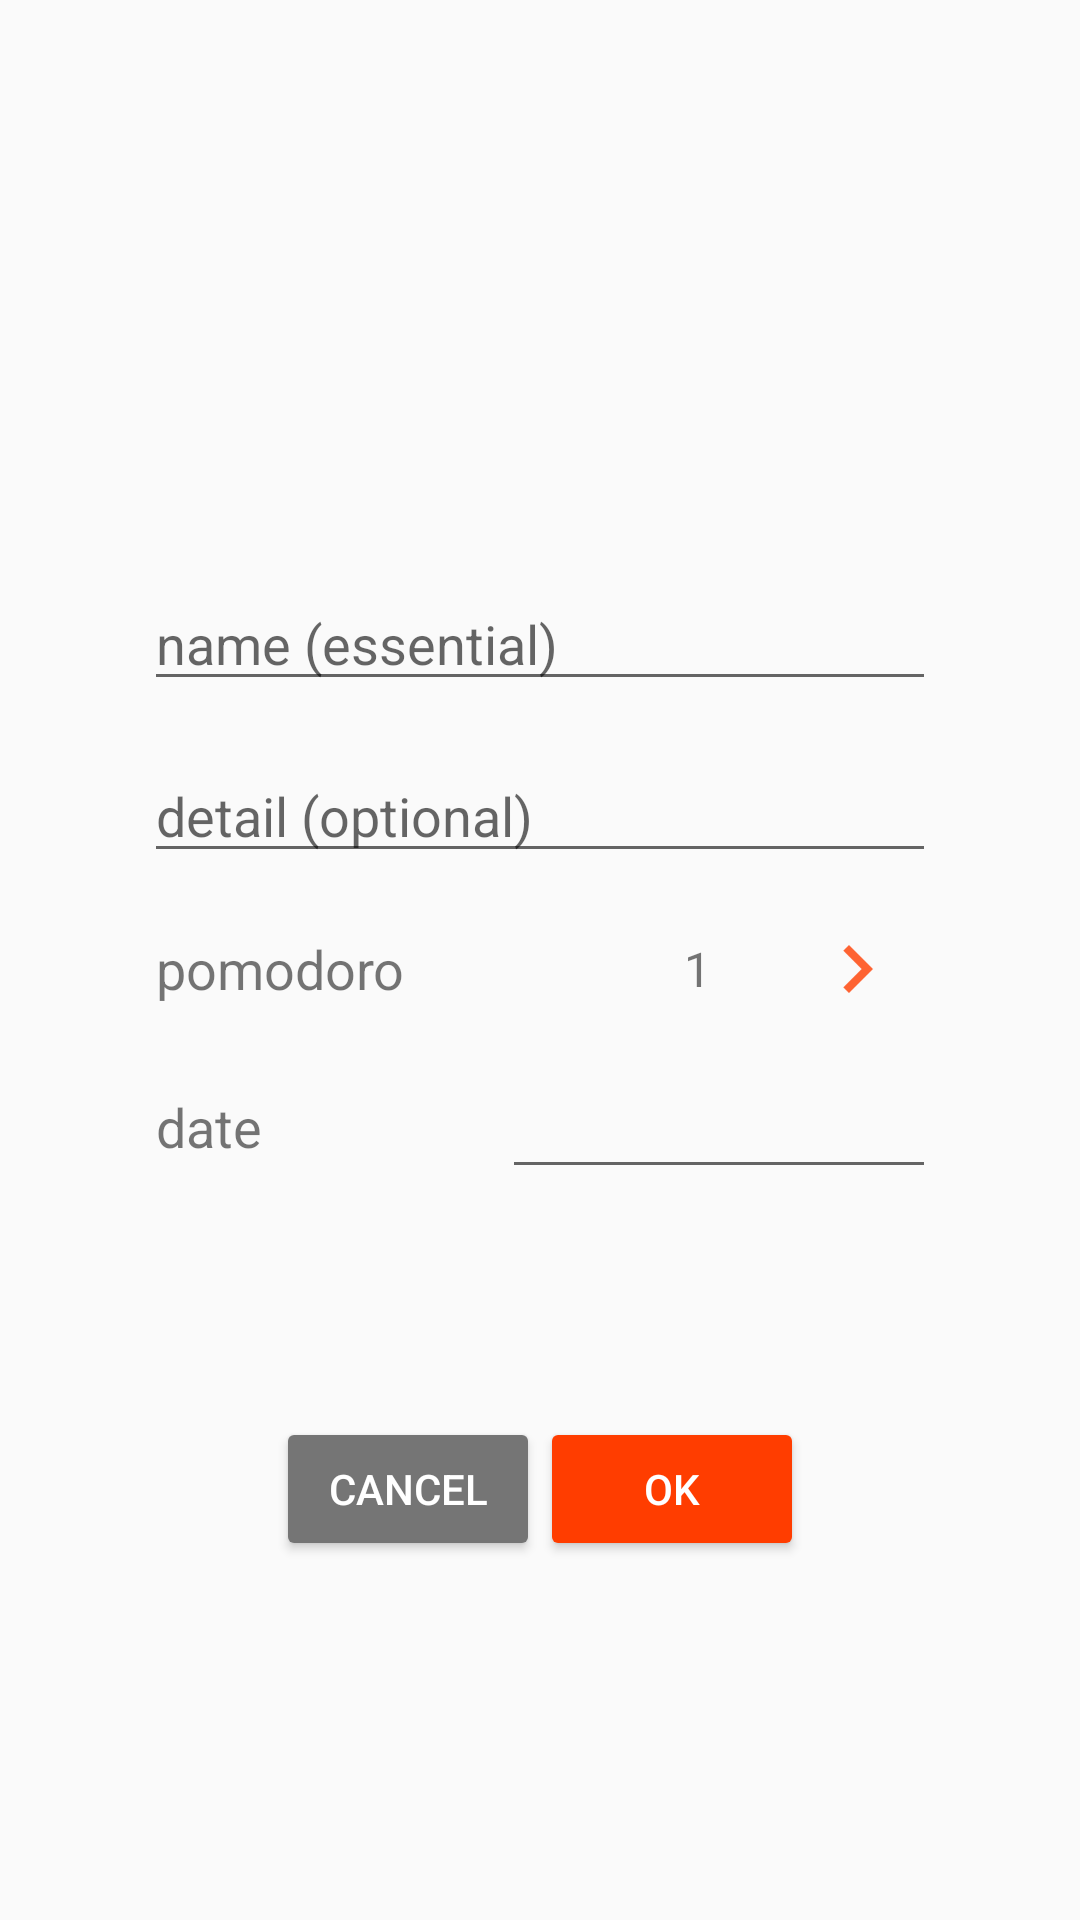

The Android layout XML behind this screen, and the referenced resources:
<!-- AndroidManifest.xml: application theme AppTheme -->
<!-- res/layout/activity_editor.xml -->
<?xml version="1.0" encoding="utf-8"?>
<LinearLayout xmlns:android="http://schemas.android.com/apk/res/android"
    xmlns:tools="http://schemas.android.com/tools"
    android:layout_width="match_parent"
    android:layout_height="match_parent"
    android:orientation="vertical"
    tools:context="com.itti7.itimeu.EditorActivity">

    <TextView
        android:id="@+id/editor_title_txt_view"
        android:layout_width="match_parent"
        android:layout_height="wrap_content"
        android:layout_marginBottom="60dp"
        android:layout_marginTop="100dp"
        android:gravity="center_horizontal"
        android:textAllCaps="true"
        android:textColor="@color/colorAccent"
        android:textSize="24sp" />

    <GridLayout
        android:layout_width="match_parent"
        android:layout_height="wrap_content"
        android:orientation="vertical"
        android:paddingBottom="20dp"
        android:paddingLeft="32dp"
        android:paddingRight="32dp">

        <FrameLayout
            android:layout_width="match_parent"
            android:layout_height="wrap_content">

            <TextView
                android:id="@+id/editor_name_count_txt"
                android:layout_width="wrap_content"
                android:layout_height="wrap_content"
                android:layout_gravity="right"
                android:layout_marginLeft="16dp"
                android:layout_marginRight="24dp"
                android:layout_marginTop="12dp"
                android:textSize="16sp"
                android:visibility="invisible" />

            <EditText
                android:id="@+id/name_edit_txt"
                android:layout_width="match_parent"
                android:layout_height="wrap_content"
                android:layout_marginBottom="16dp"
                android:layout_marginLeft="16dp"
                android:layout_marginRight="16dp"
                android:hint="@string/input_name_hint"
                android:inputType="text"
                android:maxLength="15" />
        </FrameLayout>

        <FrameLayout
            android:layout_width="match_parent"
            android:layout_height="wrap_content">

            <TextView
                android:id="@+id/editor_detail_count_txt"
                android:layout_width="wrap_content"
                android:layout_height="wrap_content"
                android:layout_gravity="right"
                android:layout_marginLeft="16dp"
                android:layout_marginRight="24dp"
                android:layout_marginTop="12dp"
                android:textSize="16sp"
                android:visibility="invisible" />

            <EditText
                android:id="@+id/detail_edit_txt"
                android:layout_width="match_parent"
                android:layout_height="wrap_content"
                android:layout_marginLeft="16dp"
                android:layout_marginRight="16dp"
                android:hint="@string/input_detail_hint"
                android:inputType="text"
                android:maxLength="20" />
        </FrameLayout>

        <LinearLayout
            android:layout_width="match_parent"
            android:layout_height="wrap_content"
            android:layout_marginLeft="16dp"
            android:layout_marginRight="16dp"
            android:layout_marginTop="16dp"
            android:orientation="horizontal">

            <TextView
                android:layout_width="0dp"
                android:layout_height="wrap_content"
                android:layout_gravity="center"
                android:layout_weight="2"
                android:paddingLeft="4dp"
                android:text="@string/unit_txt_view_editor"
                android:textSize="18sp" />

            <ImageButton
                android:id="@+id/unit_minus_btn"
                android:layout_width="0dp"
                android:layout_height="wrap_content"
                android:layout_gravity="fill"
                android:layout_weight="1"
                android:background="@android:color/transparent"
                android:src="@drawable/ic_unit_minus_false" />

            <TextView
                android:id="@+id/get_total_unit_txt_view"
                android:layout_width="0dp"
                android:layout_height="wrap_content"
                android:layout_gravity="center"
                android:layout_weight="1"
                android:gravity="center"
                android:text="@string/default_total_unit_editor"
                android:textSize="16sp" />

            <ImageButton
                android:id="@+id/unit_plus_btn"
                android:layout_width="0dp"
                android:layout_height="wrap_content"
                android:layout_gravity="fill"
                android:layout_weight="1"
                android:background="@android:color/transparent"
                android:src="@drawable/ic_unit_plus_true" />
        </LinearLayout>

        <GridLayout
            android:layout_width="match_parent"
            android:layout_height="wrap_content"
            android:layout_margin="16dp"
            android:orientation="horizontal">

            <TextView
                android:layout_gravity="fill"
                android:gravity="center"
                android:paddingLeft="4dp"
                android:paddingRight="80dp"
                android:text="@string/editor_date_txt_view"
                android:textSize="18sp" />

            <EditText
                android:id="@+id/editor_date_edit_txt"
                android:layout_gravity="fill"
                android:gravity="center" />

        </GridLayout>

    </GridLayout>


    <GridLayout
        android:layout_width="wrap_content"
        android:layout_height="wrap_content"
        android:layout_gravity="center"
        android:layout_margin="40dp"
        android:orientation="horizontal">

        <Button
            android:id="@+id/add_cancel_btn"
            android:layout_width="wrap_content"
            android:layout_height="wrap_content"
            android:backgroundTint="@color/colorPrimaryDark"
            android:text="@string/cancel_btn"
            android:textColor="#ffffff" />

        <Button
            android:id="@+id/add_ok_btn"
            android:layout_width="wrap_content"
            android:layout_height="wrap_content"
            android:backgroundTint="@color/colorAccent"
            android:text="@string/ok_btn"
            android:textColor="#ffffff" />
    </GridLayout>
</LinearLayout>
<!-- resources referenced by this layout -->
<resources>
  <color name="colorAccent">#FF3D00</color>
  <color name="colorPrimaryDark">#757575</color>
  <!-- drawable ic_unit_plus_true: png bitmap (drawable-hdpi, 255 bytes) -->
  <string name="cancel_btn">Cancel</string>
  <string name="default_total_unit_editor" translatable="false">1</string>
  <string name="editor_date_txt_view">date</string>
  <string name="input_detail_hint">detail (optional)</string>
  <string name="input_name_hint">name (essential)</string>
  <string name="ok_btn">OK</string>
  <string name="unit_txt_view_editor">pomodoro</string>
  <style name="AppTheme" parent="Theme.AppCompat.Light.NoActionBar">
          
          <item name="colorPrimary">#bdbdbd</item>
          <item name="colorPrimaryDark">#9e9e9e</item>
          <item name="colorAccent">@color/accent</item>
      </style>
  <color name="accent">#FF5722</color>
</resources>
